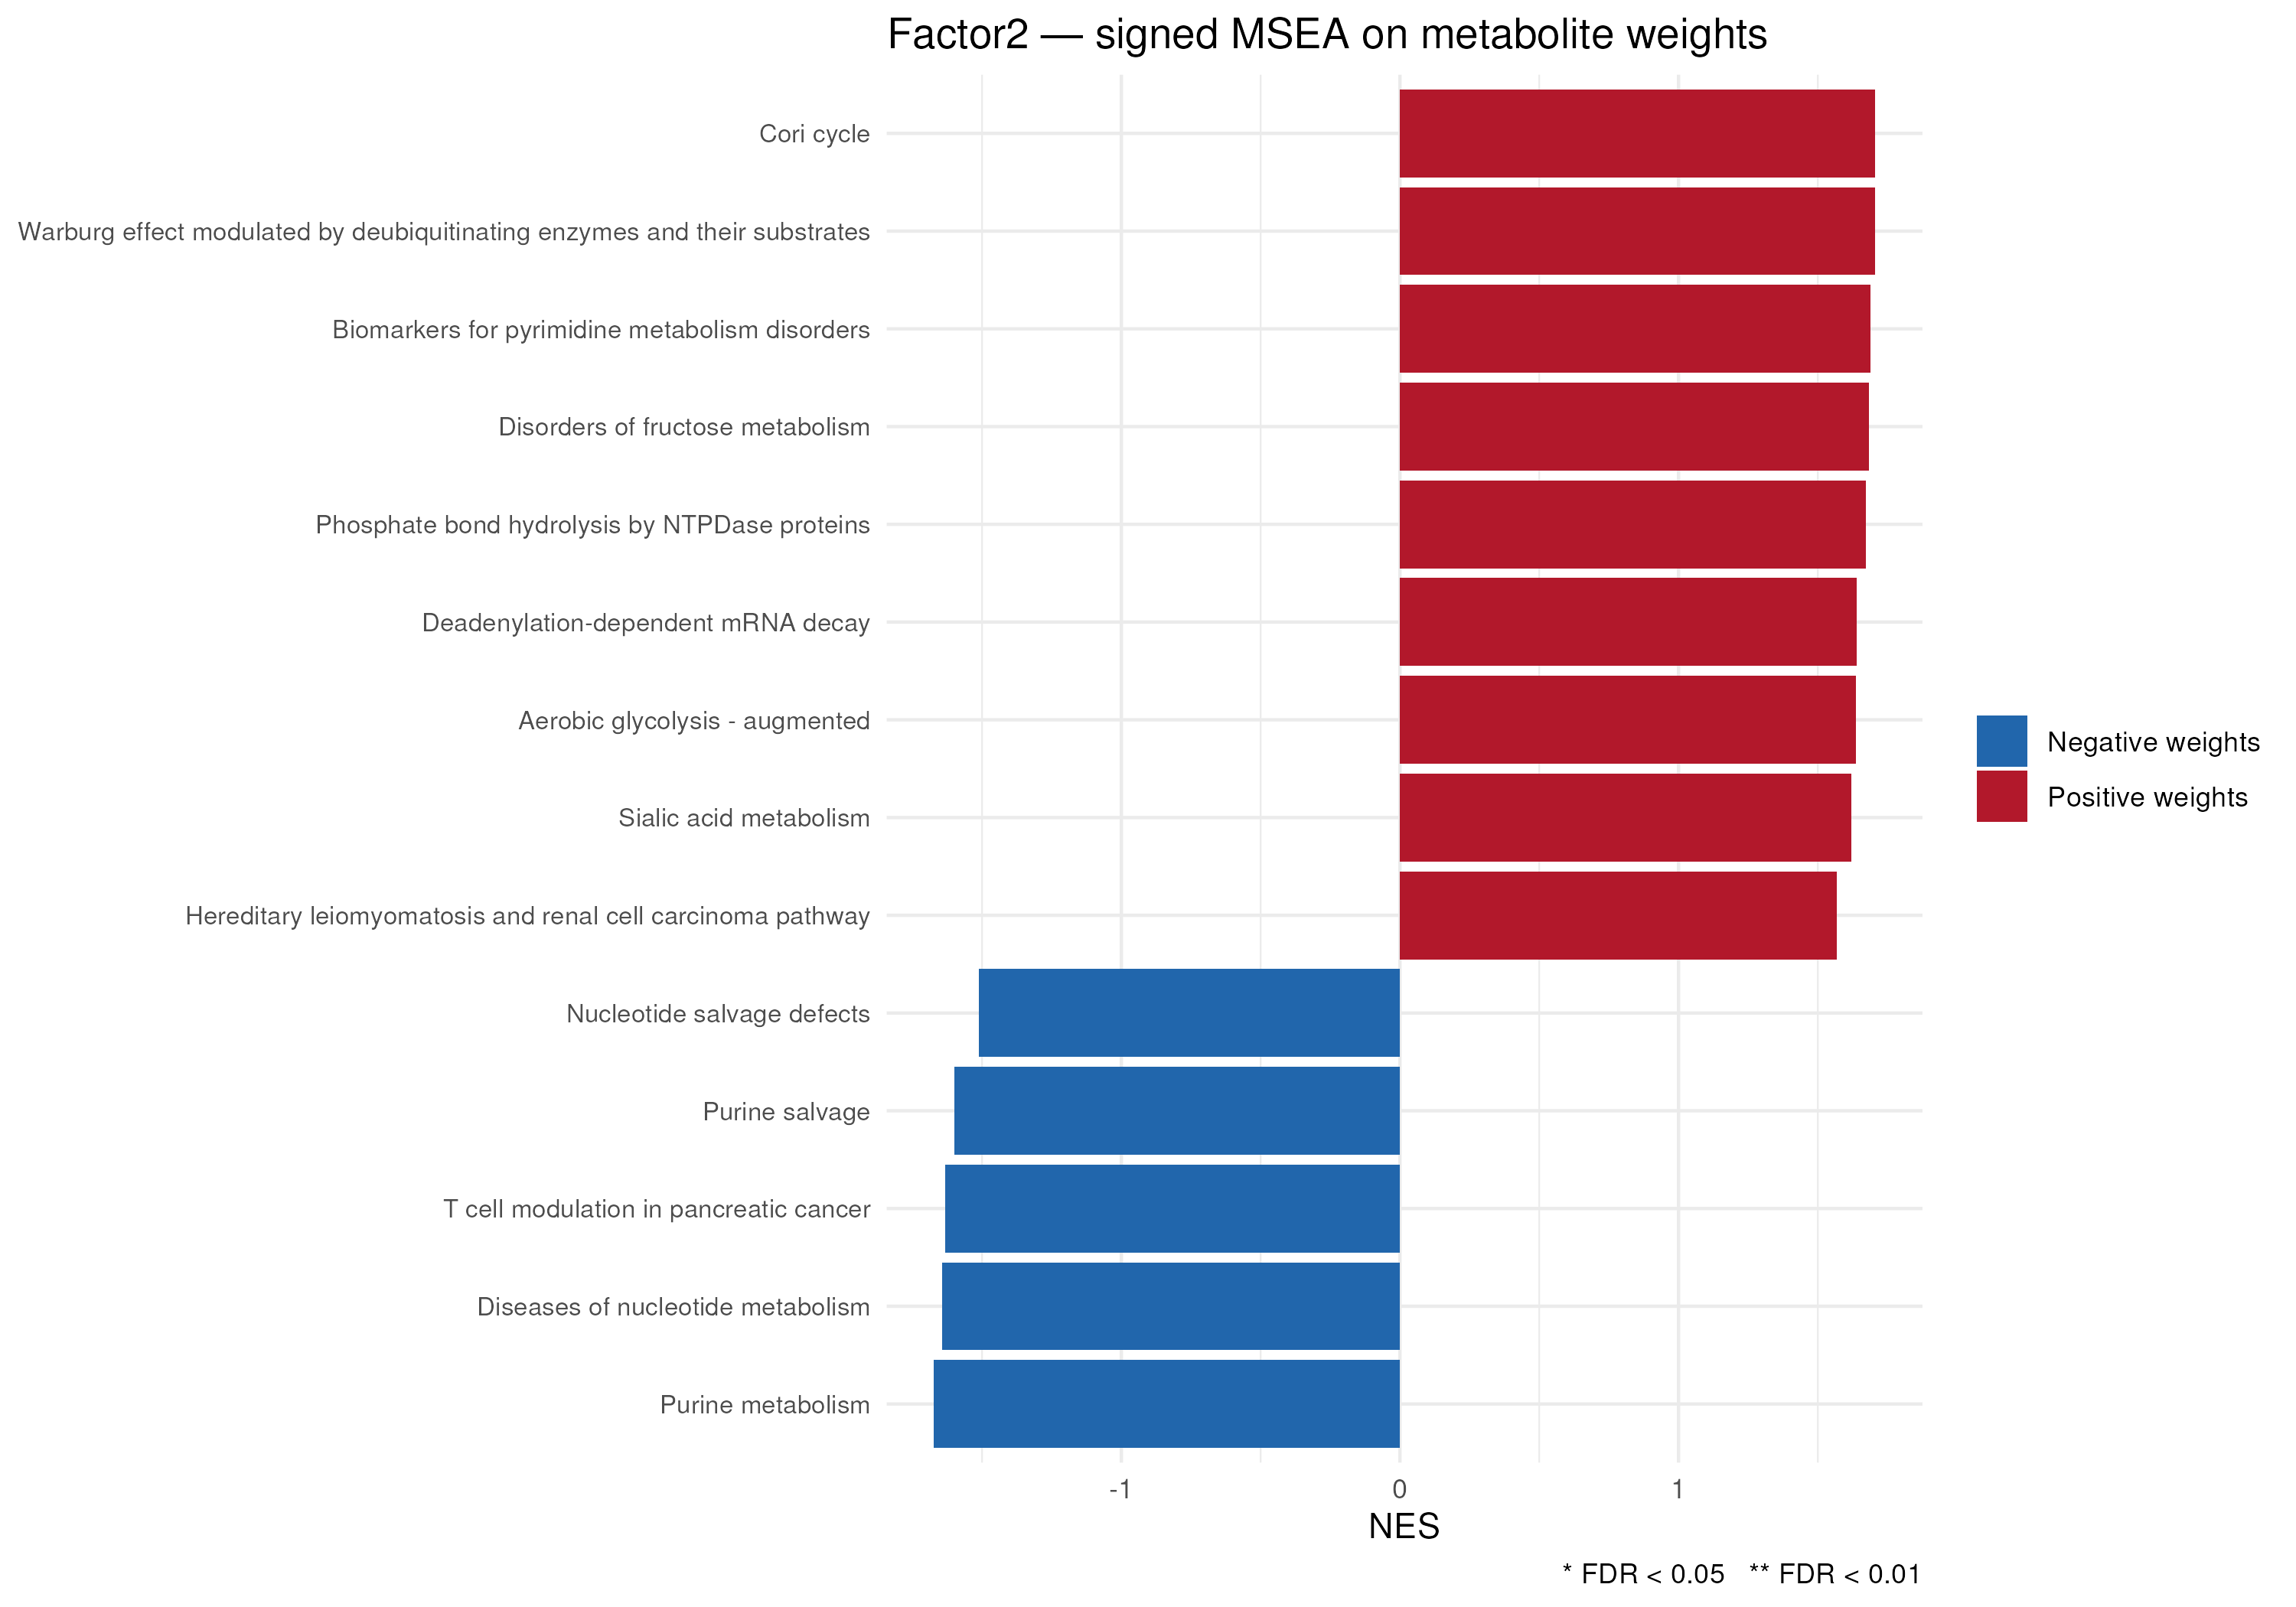

Values plotted in this chart, from the file beside it:
pathway, pval, padj, log2err, ES, NES, size, leadingEdge, pathway_source, analysis
Warburg effect modulated by deubiquitina…, 0.0123, 0.4489, 0.1949, 0.7715, 1.706, 6, Pyruvic Acid;Dl-Lactic Acid;D-Glucose 6-…, WikiPathways, Factor2 signed MSEA (metabolite weights)
Diseases of nucleotide metabolism (React…, 0.01453, 0.4489, 0.1601, -0.7396, -1.643, 7, Adenosine;Adenine;Guanine;Guanosine, Reactome, Factor2 signed MSEA (metabolite weights)
Disorders of fructose metabolism (WikiPa…, 0.01499, 0.4489, 0.1763, 0.7615, 1.684, 6, Pyruvic Acid;D-Glucose 6-Phosphate;D-Fru…, WikiPathways, Factor2 signed MSEA (metabolite weights)
Biomarkers for pyrimidine metabolism dis…, 0.01508, 0.4489, 0.1791, 0.5854, 1.689, 14, Uridine Monophosphate;Phosphocreatine;Ur…, WikiPathways, Factor2 signed MSEA (metabolite weights)
Purine metabolism (WikiPathways), 0.01557, 0.4489, 0.1518, -0.5816, -1.673, 17, Adenosine;Adenine;Xanthosine;Guanine;Gua…, WikiPathways, Factor2 signed MSEA (metabolite weights)
T cell modulation in pancreatic cancer (…, 0.01651, 0.4489, 0.1501, -0.7345, -1.632, 7, Adenosine;Adenine;Dl-Arginine;L-Ornithin…, WikiPathways, Factor2 signed MSEA (metabolite weights)
Cori cycle (WikiPathways), 0.01762, 0.4489, 0.1643, 0.6767, 1.707, 9, Pyruvic Acid;Dl-Lactic Acid;D-Glucose 6-…, WikiPathways, Factor2 signed MSEA (metabolite weights)
Deadenylation-dependent mRNA decay (Reac…, 0.01872, 0.4489, 0.1563, 0.7864, 1.64, 5, Uridine Monophosphate;Uridine 5'-Triphos…, Reactome, Factor2 signed MSEA (metabolite weights)
Phosphate bond hydrolysis by NTPDase pro…, 0.02361, 0.4489, 0.1418, 0.6432, 1.672, 10, Uridine Monophosphate;Uridine 5'-Triphos…, Reactome, Factor2 signed MSEA (metabolite weights)
Aerobic glycolysis - augmented (WikiPath…, 0.0262, 0.4489, 0.1346, 0.5931, 1.637, 12, Pyruvic Acid;Phosphocreatine;Adenosine T…, WikiPathways, Factor2 signed MSEA (metabolite weights)
Purine salvage (Reactome), 0.02695, 0.4489, 0.1163, -0.6445, -1.599, 10, Adenosine;Adenine;Guanine;Guanosine, Reactome, Factor2 signed MSEA (metabolite weights)
Sialic acid metabolism (Reactome), 0.02707, 0.4489, 0.1306, 0.7327, 1.621, 6, Pyruvic Acid;Cytidine 5'-Triphosphate;5'…, Reactome, Factor2 signed MSEA (metabolite weights)
Nucleotide salvage defects (Reactome), 0.03717, 0.5689, 0.1004, -0.7587, -1.512, 5, Adenosine;Adenine;Guanine, Reactome, Factor2 signed MSEA (metabolite weights)
Hereditary leiomyomatosis and renal cell…, 0.04251, 0.6042, 0.1038, 0.7092, 1.569, 6, Pyruvic Acid;Dl-Lactic Acid;Adenosine Tr…, WikiPathways, Factor2 signed MSEA (metabolite weights)
Purine catabolism (Reactome), 0.05472, 0.7, 0.08073, -0.5563, -1.488, 13, Adenosine;Guanine;Guanosine;Xanthine;5'-…, Reactome, Factor2 signed MSEA (metabolite weights)
Pyrimidine metabolism (WikiPathways), 0.0582, 0.7, 0.08964, 0.5666, 1.52, 11, Uridine Monophosphate;Uridine 5'-Triphos…, WikiPathways, Factor2 signed MSEA (metabolite weights)
Defective SLC29A3 causes histiocytosis-l…, 0.0665, 0.7, 0.07386, -0.6843, -1.449, 6, Adenosine;Adenine;Guanosine, Reactome, Factor2 signed MSEA (metabolite weights)
Aerobic glycolysis (WikiPathways), 0.0683, 0.7, 0.08196, 0.6232, 1.521, 8, Pyruvic Acid;Adenosine Triphosphate (Atp…, WikiPathways, Factor2 signed MSEA (metabolite weights)
Acetylcholine synthesis (WikiPathways), 0.07159, 0.7, 0.07941, 0.6733, 1.489, 6, Pyruvic Acid;Dl-Dipalmitoylphosphatidylc…, WikiPathways, Factor2 signed MSEA (metabolite weights)
Transport of nucleosides and free purine…, 0.07326, 0.7, 0.06947, -0.5524, -1.446, 12, Adenosine;Adenine;Guanine;Guanosine, Reactome, Factor2 signed MSEA (metabolite weights)
Purine metabolism and related disorders …, 0.07387, 0.7, 0.06794, -0.4569, -1.412, 22, Adenosine;Adenine;Xanthosine;Guanine;Gua…, WikiPathways, Factor2 signed MSEA (metabolite weights)
Pantothenate and CoA Biosynthesis (KEGG), 0.07862, 0.7046, 0.07503, 0.7031, 1.466, 5, Adenosine Triphosphate (Atp);D-Panthenol…, KEGG, Factor2 signed MSEA (metabolite weights)
Lactate shuttle in glial cells (WikiPath…, 0.08623, 0.7046, 0.07244, 0.6268, 1.463, 7, Pyruvic Acid;Dl-Lactic Acid;D-Glucose 6-…, WikiPathways, Factor2 signed MSEA (metabolite weights)
Pyrimidine catabolism (Reactome), 0.09293, 0.7046, 0.07018, 0.5715, 1.441, 9, Pyruvic Acid;Uridine Monophosphate;5'-Cy…, Reactome, Factor2 signed MSEA (metabolite weights)
Sphingolipid metabolism: integrated path…, 0.0943, 0.7046, 0.06964, 0.5708, 1.439, 9, N-Nervonoyl-D-Erythro-Sphingosylphosphor…, WikiPathways, Factor2 signed MSEA (metabolite weights)
Krebs cycle disorders (WikiPathways), 0.1006, 0.7046, 0.06737, 0.5447, 1.416, 10, Pyruvic Acid;Dl-Lactic Acid;Adenosine Tr…, WikiPathways, Factor2 signed MSEA (metabolite weights)
Arginine and proline metabolism (KEGG), 0.1075, 0.7046, 0.06596, 0.4681, 1.372, 15, Pyruvic Acid;Phosphocreatine;Adenosine T…, KEGG, Factor2 signed MSEA (metabolite weights)
Orexin receptor pathway (WikiPathways), 0.1136, 0.7046, 0.05552, -0.6171, -1.371, 7, Progesterone;Arachidonic Acid;D-Glucose;…, WikiPathways, Factor2 signed MSEA (metabolite weights)
Glycolysis and gluconeogenesis (WikiPath…, 0.1158, 0.7046, 0.06252, 0.5522, 1.392, 9, Pyruvic Acid;D-Glucose 6-Phosphate;D-Fru…, WikiPathways, Factor2 signed MSEA (metabolite weights)
Metabolic disorders of biological oxidat…, 0.1166, 0.7046, 0.05443, -0.5691, -1.371, 9, Progesterone;Arachidonic Acid;Vitamin D3…, Reactome, Factor2 signed MSEA (metabolite weights)
Omega-3 / omega-6 fatty acid synthesis (…, 0.118, 0.7046, 0.05461, -0.6416, -1.359, 6, All-Cis-4,7,10,13,16-Docosapentaenoic Ac…, WikiPathways, Factor2 signed MSEA (metabolite weights)
alpha-Linolenic acid metabolism (KEGG), 0.118, 0.7046, 0.05461, -0.6416, -1.359, 6, All-Cis-4,7,10,13,16-Docosapentaenoic Ac…, KEGG, Factor2 signed MSEA (metabolite weights)
Metabolic reprogramming in pancreatic ca…, 0.1181, 0.7046, 0.06144, 0.6009, 1.402, 7, Pyruvic Acid;Dl-Lactic Acid;Udp-N-Acetyl…, WikiPathways, Factor2 signed MSEA (metabolite weights)
Glutathione metabolism (WikiPathways), 0.1204, 0.7046, 0.05382, -0.6123, -1.36, 7, Cytidine 2'_3'-Cyclic Phosphate;L-Glutat…, WikiPathways, Factor2 signed MSEA (metabolite weights)
Citric acid cycle (TCA cycle) (Reactome), 0.1288, 0.7074, 0.05189, -0.6078, -1.35, 7, Guanosine 5'-Diphosphate (Gdp);Succinic …, Reactome, Factor2 signed MSEA (metabolite weights)
Creatine pathway (WikiPathways), 0.1311, 0.7074, 0.05785, 0.6201, 1.371, 6, Phosphocreatine;Creatine, WikiPathways, Factor2 signed MSEA (metabolite weights)
Ferroptosis (WikiPathways), 0.1315, 0.7074, 0.05102, -0.5587, -1.346, 9, Arachidonic Acid;1-Stearoyl-2-Hydroxy-Sn…, WikiPathways, Factor2 signed MSEA (metabolite weights)
Phenylalanine metabolism (Reactome), 0.1357, 0.7074, 0.05633, 0.6572, 1.37, 5, Pyruvic Acid;L-Phenylalanine;L-Tyrosine;…, Reactome, Factor2 signed MSEA (metabolite weights)
Interconversion of nucleotide di- and tr…, 0.1413, 0.7074, 0.05638, 0.4843, 1.337, 12, Uridine Monophosphate;Uridine 5'-Triphos…, Reactome, Factor2 signed MSEA (metabolite weights)
Pyruvate metabolism (KEGG), 0.1513, 0.7074, 0.05425, 0.5247, 1.323, 9, Pyruvic Acid;Adenosine Triphosphate (Atp…, KEGG, Factor2 signed MSEA (metabolite weights)
Nucleotide salvage (Reactome), 0.1528, 0.7074, 0.04626, -0.4566, -1.297, 16, Adenosine;Pseudouridine;Adenine;Guanine;…, Reactome, Factor2 signed MSEA (metabolite weights)
Synthesis of substrates in N-glycan bios…, 0.1532, 0.7074, 0.05469, 0.4426, 1.298, 15, Pyruvic Acid;Uridine Monophosphate;Uridi…, Reactome, Factor2 signed MSEA (metabolite weights)
Glycogen metabolism (Reactome), 0.1568, 0.7074, 0.05257, 0.5999, 1.327, 6, Uridine Monophosphate;Uridine 5'-Triphos…, Reactome, Factor2 signed MSEA (metabolite weights)
Glycolysis in senescence (WikiPathways), 0.1597, 0.7074, 0.05162, 0.6391, 1.333, 5, Pyruvic Acid;Dl-Lactic Acid, WikiPathways, Factor2 signed MSEA (metabolite weights)
Glyoxylate metabolism and glycine degrad…, 0.16, 0.7074, 0.0524, 0.5438, 1.328, 8, Pyruvic Acid;Sarcosine;L-Hydroxyproline, Reactome, Factor2 signed MSEA (metabolite weights)
Glycine metabolism (WikiPathways), 0.166, 0.712, 0.05098, 0.5931, 1.312, 6, Pyruvic Acid;L-Glutathione (Reduced), WikiPathways, Factor2 signed MSEA (metabolite weights)
Tyrosine metabolism (KEGG), 0.1682, 0.712, 0.04478, -0.5559, -1.287, 8, Dehydroascorbic Acid;Maleic Acid;L-Ascor…, KEGG, Factor2 signed MSEA (metabolite weights)
Arachidonic Acid Metabolism (KEGG), 0.1865, 0.7293, 0.04254, -0.5988, -1.268, 6, 1-Myristoyl-Sn-Glycero-3-Phosphocholine;…, KEGG, Factor2 signed MSEA (metabolite weights)
Nitrogen metabolism (KEGG), 0.1926, 0.7293, 0.04772, 0.4552, 1.257, 12, Pyruvic Acid;Adenosine Triphosphate (Atp…, KEGG, Factor2 signed MSEA (metabolite weights)
Glucuronidation (WikiPathways), 0.193, 0.7293, 0.04756, 0.4979, 1.256, 9, Uridine 5'-Triphosphate Sodium Salt;Aden…, WikiPathways, Factor2 signed MSEA (metabolite weights)
Cell recruitment (pro-inflammatory respo…, 0.1998, 0.7293, 0.04631, 0.5438, 1.269, 7, Uridine Monophosphate;5'-Cytidylic Acid;…, Reactome, Factor2 signed MSEA (metabolite weights)
Purinergic signaling in leishmaniasis in…, 0.1998, 0.7293, 0.04631, 0.5438, 1.269, 7, Uridine Monophosphate;5'-Cytidylic Acid;…, Reactome, Factor2 signed MSEA (metabolite weights)
Modified nucleosides derived from tRNA a…, 0.2065, 0.7293, 0.03968, -0.4838, -1.237, 11, Adenosine;Pseudouridine;Guanosine;5'-S-M…, WikiPathways, Factor2 signed MSEA (metabolite weights)
Trans-sulfuration pathway (WikiPathways), 0.2101, 0.7293, 0.04518, 0.5102, 1.246, 8, Pyruvic Acid;Adenosine Triphosphate (Atp…, WikiPathways, Factor2 signed MSEA (metabolite weights)
Thiamine metabolic pathways (WikiPathway…, 0.2103, 0.7293, 0.04515, 0.5101, 1.245, 8, Pyruvic Acid;D-Glucose 6-Phosphate;Dihyd…, WikiPathways, Factor2 signed MSEA (metabolite weights)
Synthesis of Leukotrienes (LT) and Eoxin…, 0.2116, 0.7293, 0.03991, -0.6213, -1.238, 5, Arachidonic Acid;L-Glutamic Acid, Reactome, Factor2 signed MSEA (metabolite weights)
Amino Sugar Metabolism (KEGG), 0.2137, 0.7293, 0.04597, 0.4041, 1.206, 16, Pyruvic Acid;Uridine 5'-Triphosphate Sod…, KEGG, Factor2 signed MSEA (metabolite weights)
Synthesis of PC (Reactome), 0.2165, 0.7293, 0.04431, 0.5325, 1.243, 7, Cytidine 5'-Triphosphate;5'-Cytidylic Ac…, Reactome, Factor2 signed MSEA (metabolite weights)
KEGG:map01120 (KEGG), 0.2185, 0.7293, 0.03875, -0.5545, -1.232, 7, Maleic Acid;2-Furoic Acid;Isobutyric Aci…, KEGG, Factor2 signed MSEA (metabolite weights)
HIF1A and PPARG in cardiac hypertropthy …, 0.2268, 0.7293, 0.04296, 0.5529, 1.223, 6, Pyruvic Acid;D-Fructose-1,6-Bisphosphate…, WikiPathways, Factor2 signed MSEA (metabolite weights)
... 139 more rows
